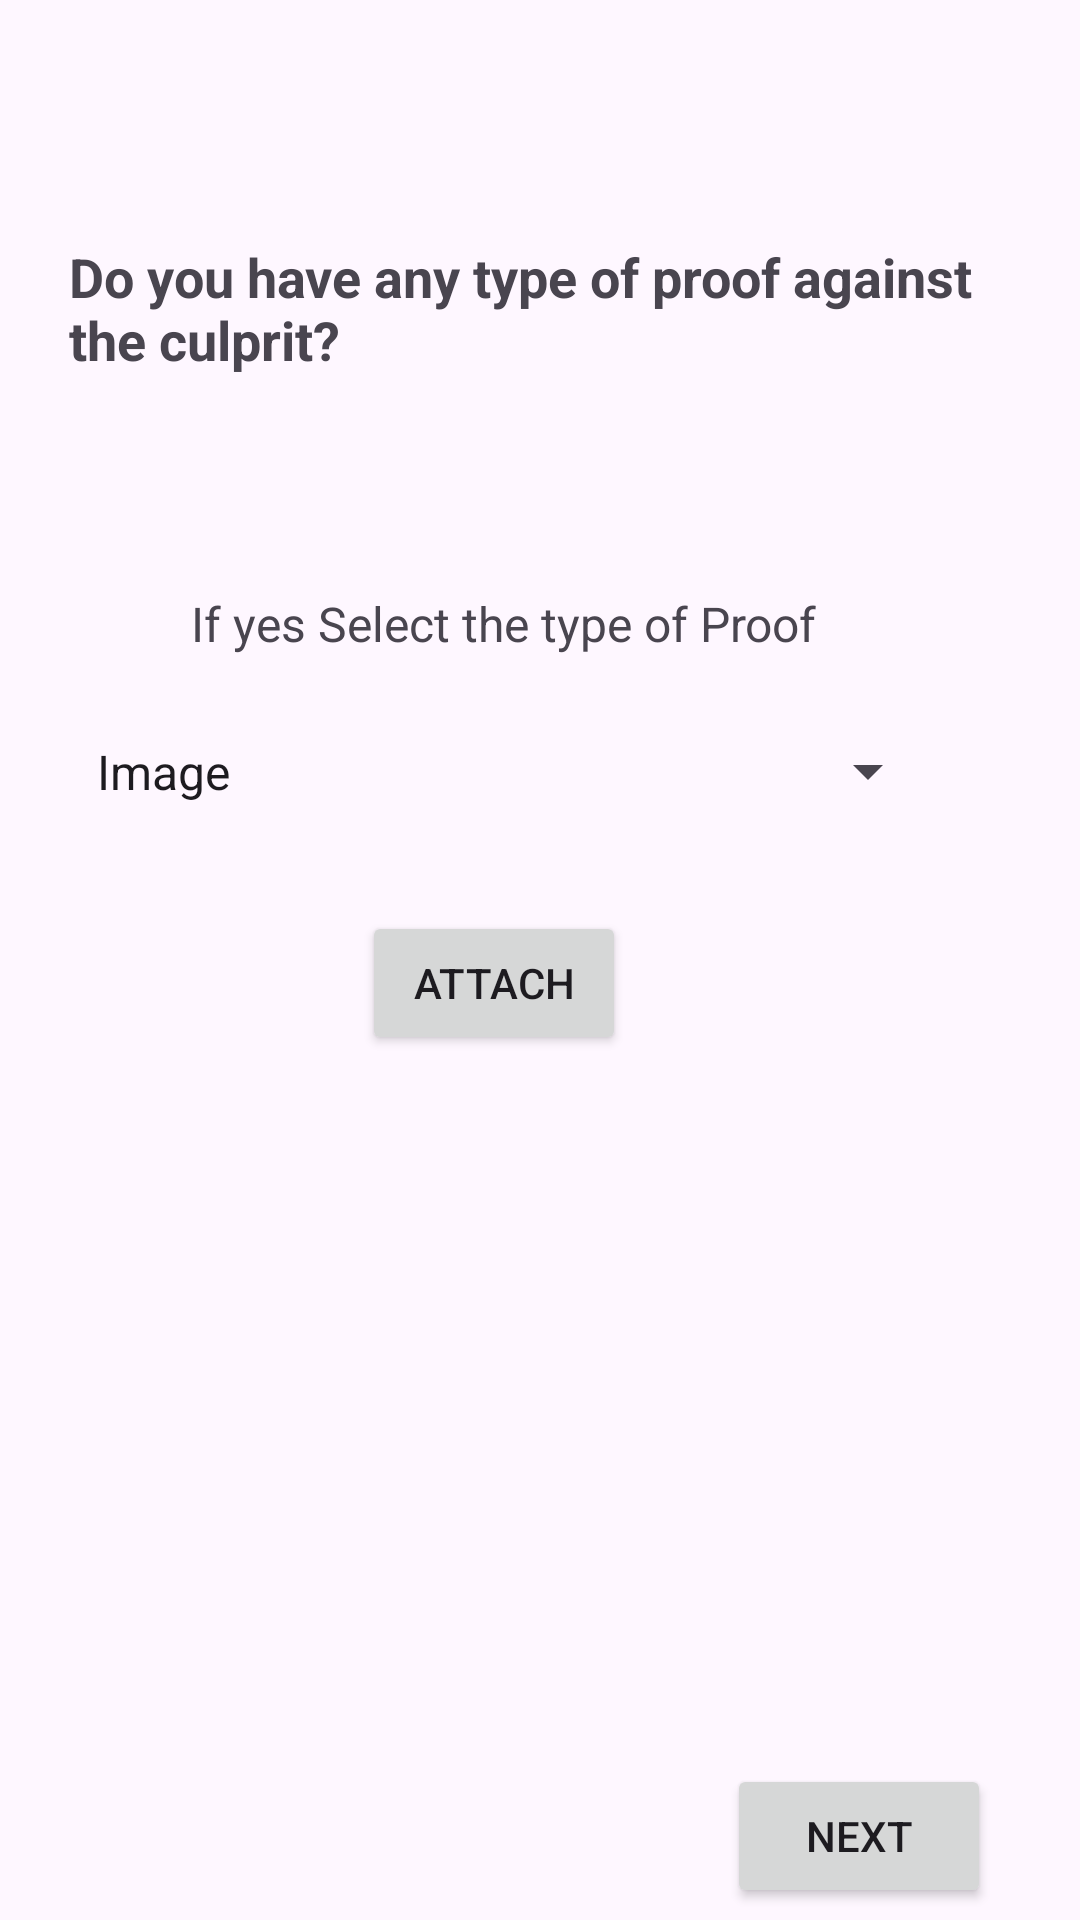

Write the Android layout XML for this screen, with the resource values it uses.
<!-- AndroidManifest.xml: application theme Theme.LegalMate -->
<!-- res/layout/activity_name2.xml -->
<?xml version="1.0" encoding="utf-8"?>
<androidx.constraintlayout.widget.ConstraintLayout xmlns:android="http://schemas.android.com/apk/res/android"
    xmlns:app="http://schemas.android.com/apk/res-auto"
    xmlns:tools="http://schemas.android.com/tools"
    android:layout_width="match_parent"
    android:layout_height="match_parent"
    tools:context=".NameActivity2">

    <ImageView
        android:id="@+id/imageView2"
        android:layout_width="321dp"
        android:layout_height="327dp"
        android:layout_marginTop="45dp"
        android:layout_marginBottom="32dp"
        app:layout_constraintBottom_toBottomOf="parent"
        app:layout_constraintEnd_toEndOf="parent"
        app:layout_constraintHorizontal_bias="0.177"
        app:layout_constraintStart_toStartOf="parent"
        app:layout_constraintTop_toBottomOf="@+id/button5"
        app:srcCompat="@drawable/policesecond" />

    <TextView
        android:id="@+id/textView6"
        android:layout_width="309dp"
        android:layout_height="61dp"
        android:layout_marginTop="80dp"
        android:text="Do you have any type of proof against the culprit?"
        android:textSize="18sp"
        android:textStyle="bold"
        app:layout_constraintEnd_toEndOf="parent"
        app:layout_constraintHorizontal_bias="0.45"
        app:layout_constraintStart_toStartOf="parent"
        app:layout_constraintTop_toTopOf="parent" />

    <TextView
        android:id="@+id/textView7"
        android:layout_width="wrap_content"
        android:layout_height="wrap_content"
        android:layout_marginTop="56dp"
        android:text="If yes Select the type of Proof"
        android:textSize="16sp"
        app:layout_constraintEnd_toEndOf="@+id/textView6"
        app:layout_constraintHorizontal_bias="0.515"
        app:layout_constraintStart_toStartOf="parent"
        app:layout_constraintTop_toBottomOf="@+id/textView6" />

    <Spinner
        android:id="@+id/spinner2"
        android:layout_width="289dp"
        android:layout_height="45dp"
        android:layout_marginTop="16dp"
        android:entries="@array/Proof"
        app:layout_constraintEnd_toEndOf="@+id/textView7"
        app:layout_constraintHorizontal_bias="0.493"
        app:layout_constraintStart_toStartOf="@+id/textView7"
        app:layout_constraintTop_toBottomOf="@+id/textView7" />

    <Button
        android:id="@+id/button2"
        android:layout_width="wrap_content"
        android:layout_height="wrap_content"
        android:text="Next"
        app:layout_constraintBottom_toBottomOf="@+id/imageView2"
        app:layout_constraintEnd_toEndOf="parent"
        app:layout_constraintHorizontal_bias="0.888"
        app:layout_constraintStart_toStartOf="@+id/imageView2"
        app:layout_constraintTop_toTopOf="@+id/imageView2"
        app:layout_constraintVertical_bias="0.892" />

    <Button
        android:id="@+id/button5"
        android:layout_width="wrap_content"
        android:layout_height="wrap_content"
        android:layout_marginTop="24dp"
        android:text="Attach"
        app:layout_constraintEnd_toEndOf="@+id/spinner2"
        app:layout_constraintHorizontal_bias="0.479"
        app:layout_constraintStart_toStartOf="@+id/spinner2"
        app:layout_constraintTop_toBottomOf="@+id/spinner2" />

</androidx.constraintlayout.widget.ConstraintLayout>
<!-- resources referenced by this layout -->
<resources>
  <string-array name="Proof">
  
          <item>Image</item>
          <item>Video</item>
          <item>Audio</item>
          <item>Any other(Please Specify)</item>
  
      </string-array>
  <style name="Theme.LegalMate" parent="Base.Theme.LegalMate" />
  <style name="Base.Theme.LegalMate" parent="Theme.Material3.DayNight.NoActionBar">
          
          
      </style>
</resources>
